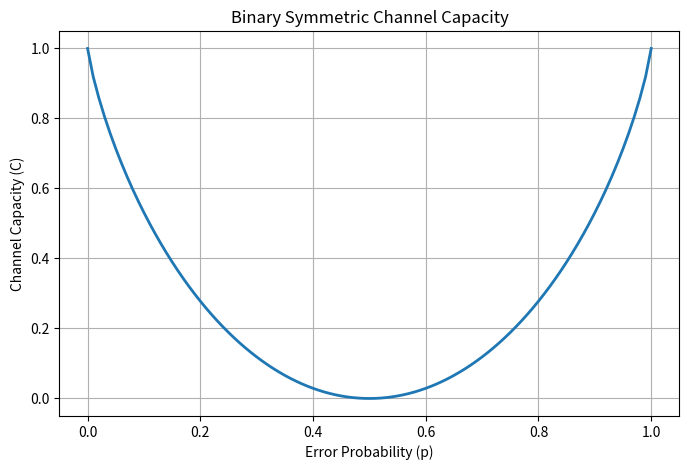

Source code (Python):
import numpy as np
import matplotlib.pyplot as plt

# Error Probability p
p = np.arange(0, 1.01, 0.01)

# Channel Capacity array
C = np.zeros_like(p)

print("   p      Channel Capacity (C)")
print("---------------------------------")

for i in range(len(p)):

    if p[i] == 0 or p[i] == 1:
        H = 0
    else:
        H = -p[i]*np.log2(p[i]) - (1-p[i])*np.log2(1-p[i])

    C[i] = 1 - H

    print(f"{p[i]:.2f}      {C[i]:.4f}")

# Plot
plt.figure(figsize=(8,5))
plt.plot(p, C, linewidth=2)
plt.grid()

plt.title("Binary Symmetric Channel Capacity")
plt.xlabel("Error Probability (p)")
plt.ylabel("Channel Capacity (C)")

plt.show()
